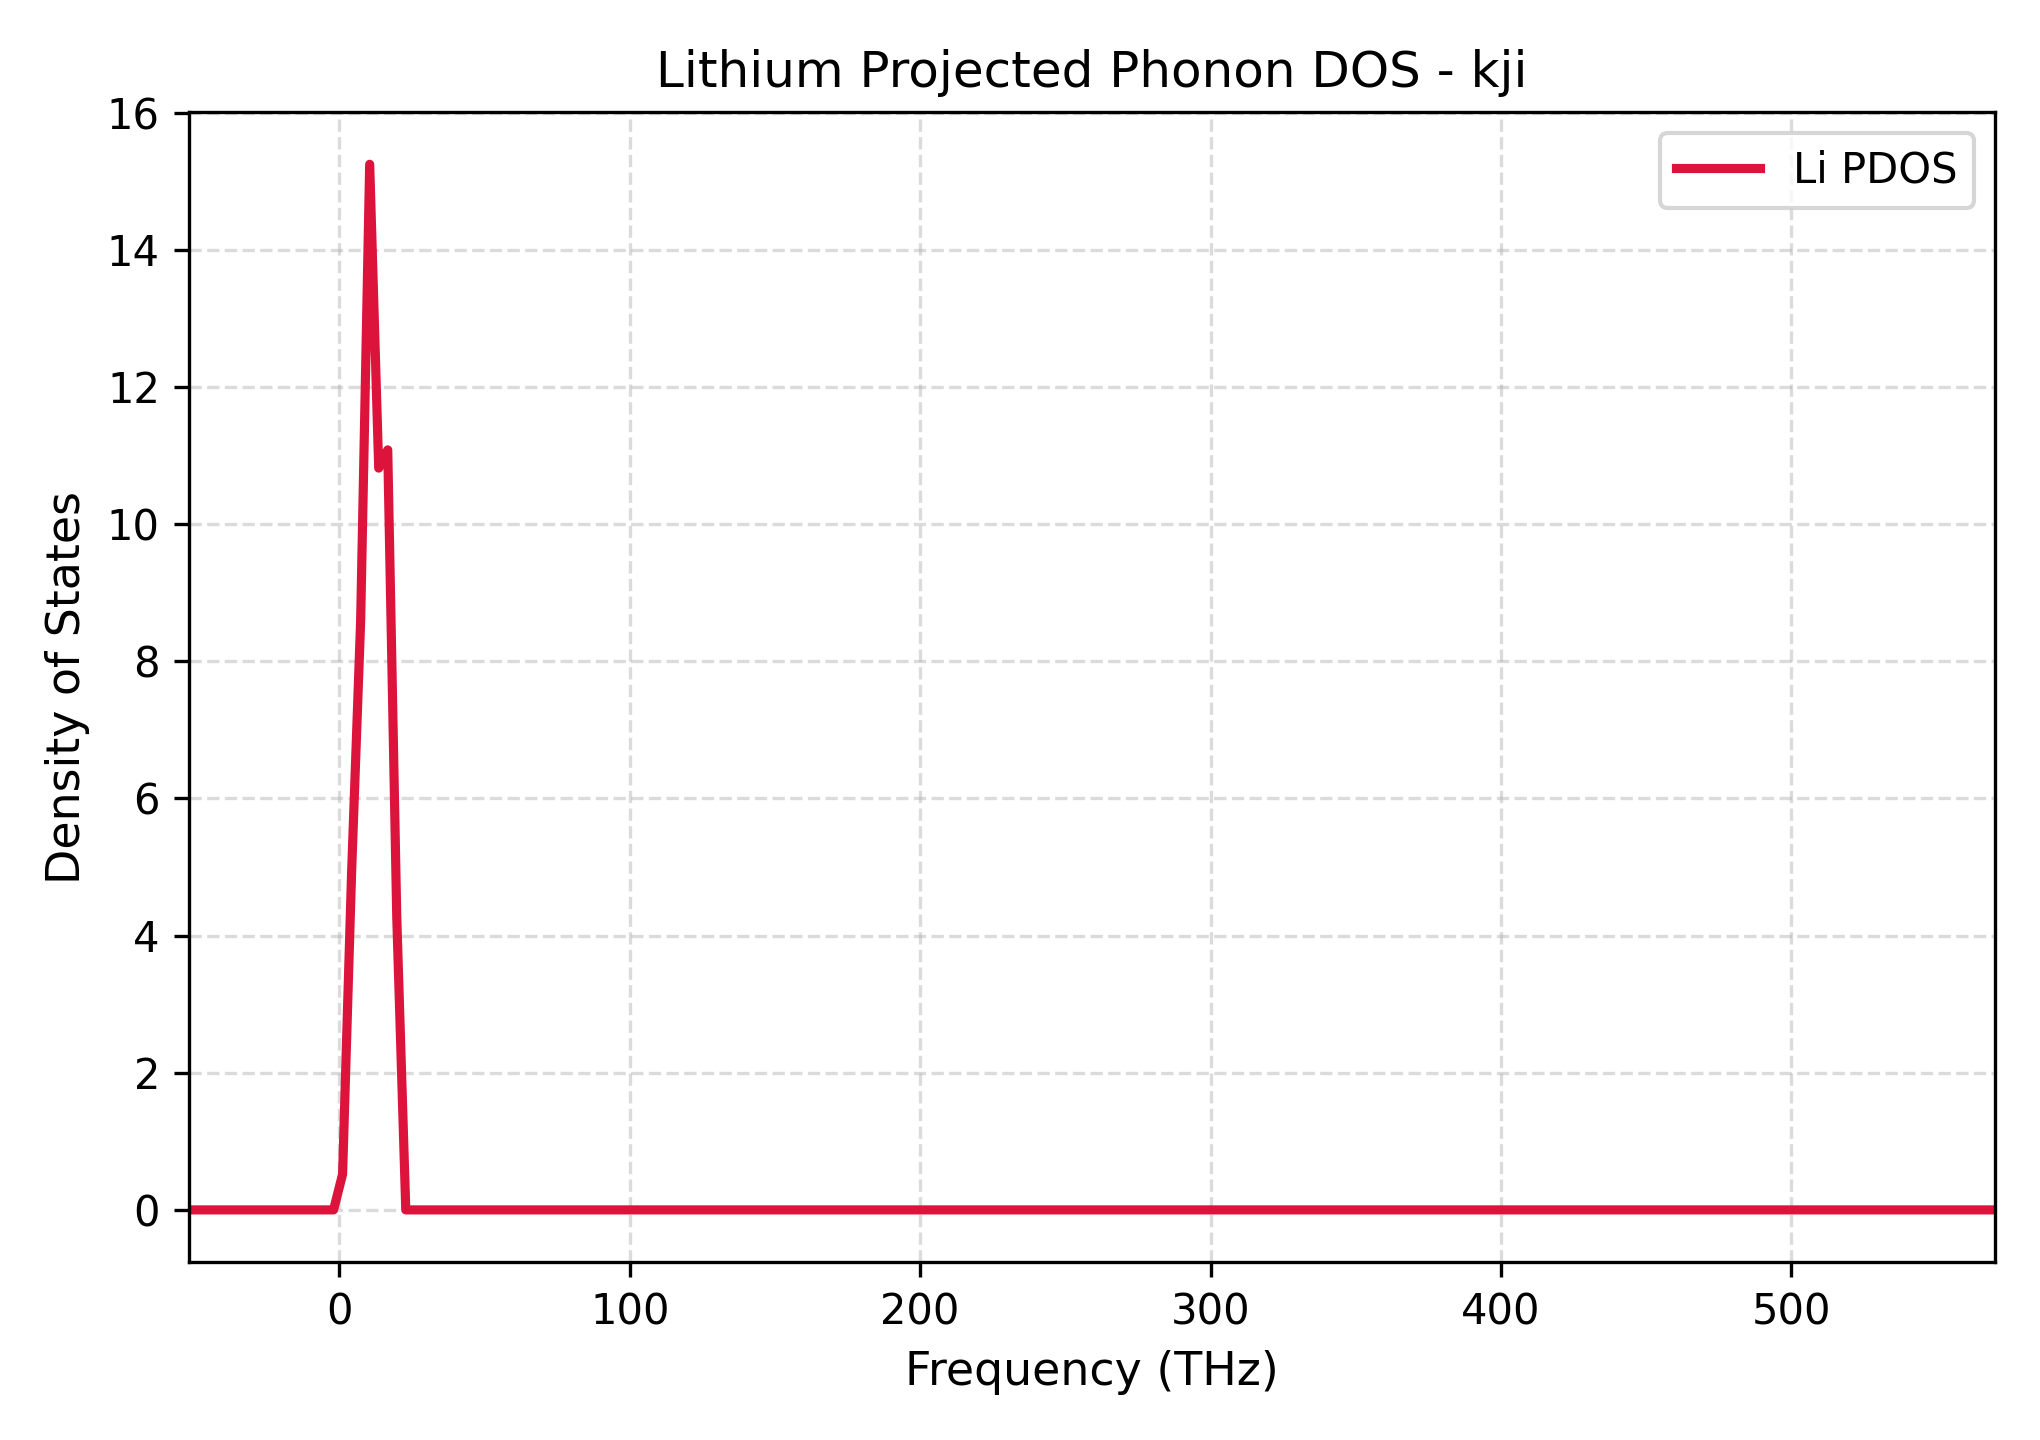

Values plotted in this chart, from the file beside it:
Frequency_THz, Lithium_PDOS
-51.73, 0.0
-48.62, 0.0
-45.51, 0.0
-42.4, 0.0
-39.29, 0.0
-36.19, 0.0
-33.08, 0.0
-29.97, 0.0
-26.86, 0.0
-23.75, 0.0
-20.64, 0.0
-17.53, 0.0
-14.42, 0.0
-11.31, 0.0
-8.202, 0.0
-5.093, 0.0
-1.984, 0.0
1.125, 0.5198
4.235, 4.928
7.344, 8.589
10.45, 15.25
13.56, 10.82
16.67, 11.08
19.78, 4.268
22.89, 0.0
26, 0.0
29.11, 0.0
32.22, 0.0
35.33, 0.0
38.44, 0.0
41.55, 0.0
44.65, 0.0
47.76, 0.0
50.87, 0.0
53.98, 0.0
57.09, 0.0
60.2, 0.0
63.31, 0.0
66.42, 0.0
69.53, 0.0
72.64, 0.0
75.75, 0.0
78.86, 0.0
81.97, 0.0
85.08, 0.0
88.18, 0.0
91.29, 0.0
94.4, 0.0
97.51, 0.0
100.6, 0.0
103.7, 0.0
106.8, 0.0
109.9, 0.0
113.1, 0.0
116.2, 0.0
119.3, 0.0
122.4, 0.0
125.5, 0.0
128.6, 0.0
131.7, 0.0
... 141 more rows
